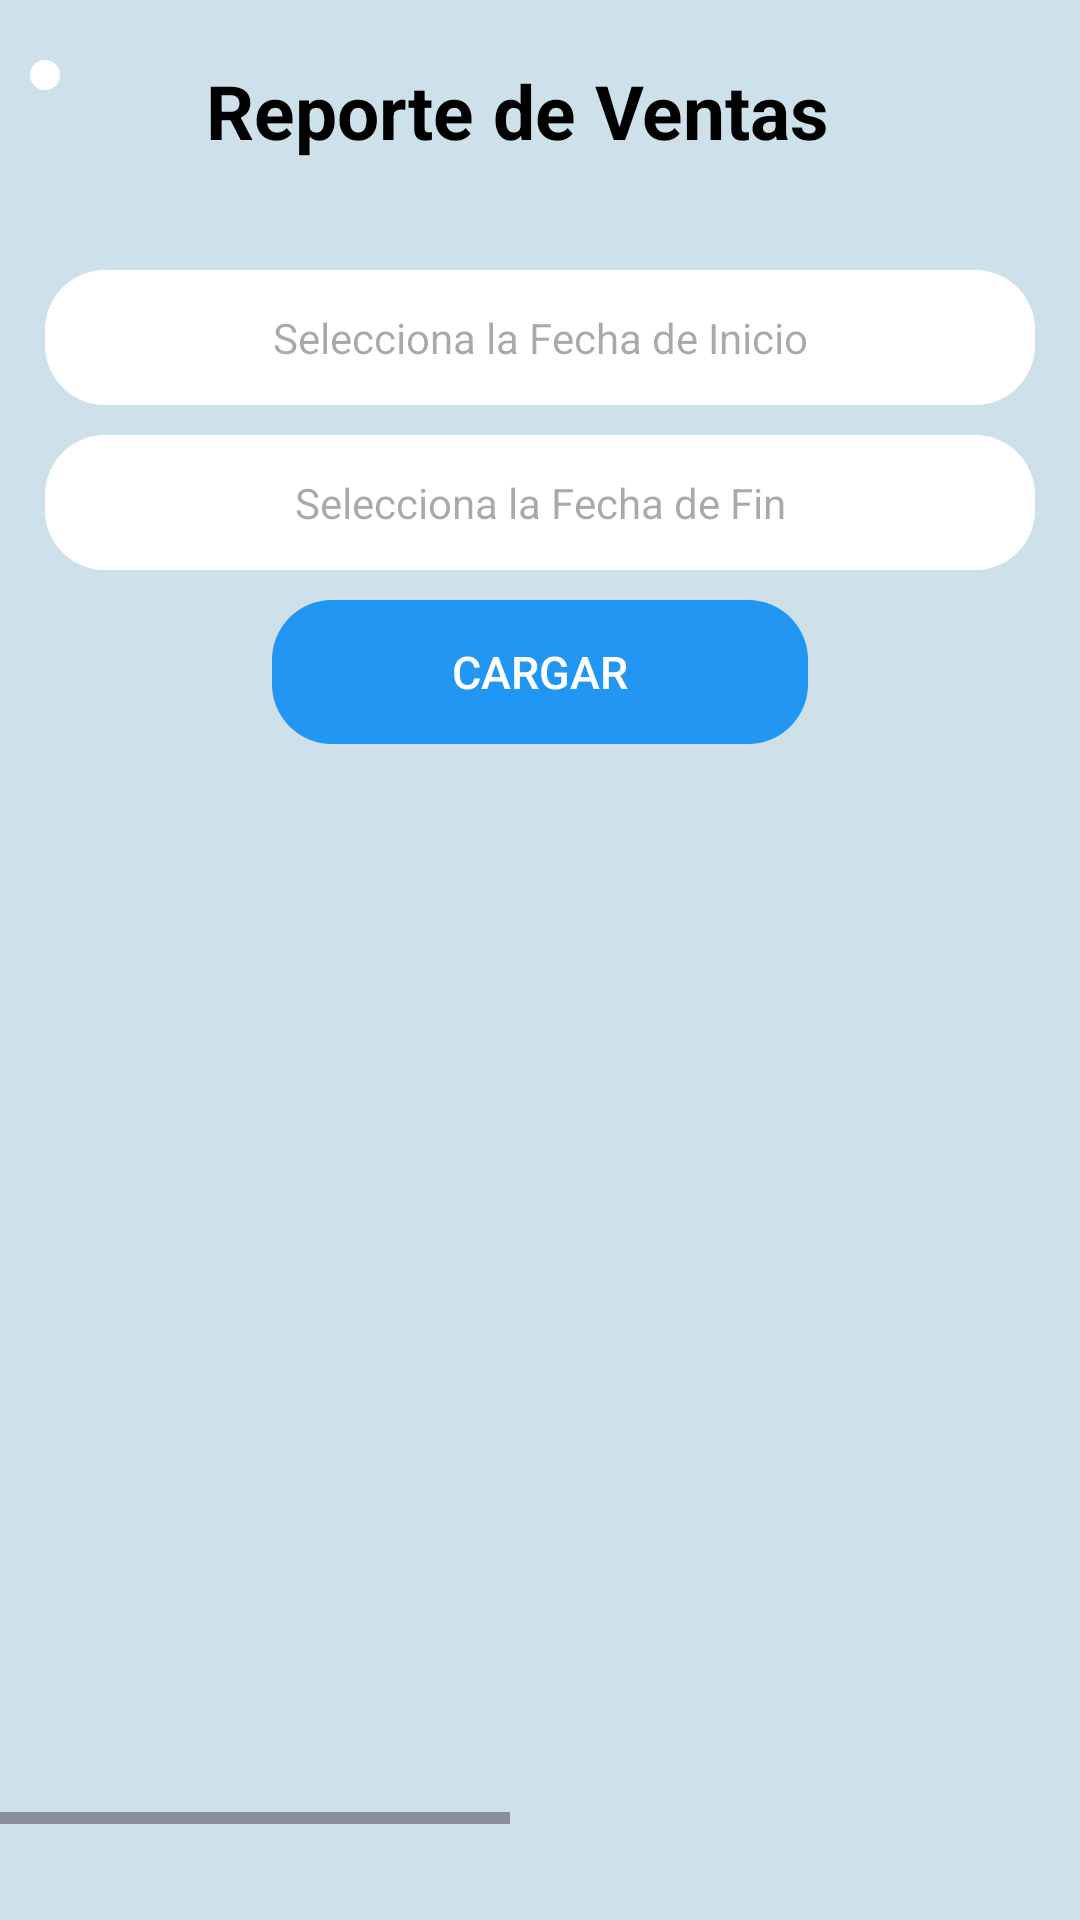

The Android layout XML behind this screen, and the referenced resources:
<!-- AndroidManifest.xml: application theme Theme.SalesTapApp -->
<!-- res/layout/activity_sales_report.xml -->
<?xml version="1.0" encoding="utf-8"?>
<androidx.constraintlayout.widget.ConstraintLayout xmlns:android="http://schemas.android.com/apk/res/android"
    xmlns:app="http://schemas.android.com/apk/res-auto"
    xmlns:tools="http://schemas.android.com/tools"
    android:id="@+id/main"
    android:layout_width="match_parent"
    android:layout_height="match_parent"
    android:background="@color/myBackground"
    tools:context=".reports.ui.view.SalesReportActivity">

    <ScrollView
        android:layout_width="match_parent"
        android:layout_height="match_parent"
        app:layout_constraintBottom_toBottomOf="parent"
        app:layout_constraintEnd_toEndOf="parent"
        app:layout_constraintStart_toStartOf="parent"
        app:layout_constraintTop_toTopOf="parent">

        <LinearLayout
            android:layout_width="match_parent"
            android:layout_height="wrap_content"
            android:orientation="vertical">

            <androidx.constraintlayout.widget.ConstraintLayout
                android:layout_width="match_parent"
                android:layout_height="match_parent">

                <LinearLayout
                    android:id="@+id/ReportLinearLayout"
                    android:layout_width="match_parent"
                    android:layout_height="50dp"
                    android:layout_marginTop="20dp"
                    android:orientation="horizontal"
                    app:layout_constraintEnd_toEndOf="parent"
                    app:layout_constraintStart_toStartOf="parent"
                    app:layout_constraintTop_toTopOf="parent">

                    <androidx.appcompat.widget.AppCompatImageButton
                        android:id="@+id/btnReturnReportSalesReport"
                        style="@style/AppCompatImageButton_Rounded"
                        android:layout_width="wrap_content"
                        android:layout_height="wrap_content"
                        android:layout_marginLeft="10dp"
                        android:paddingVertical="5dp"
                        android:paddingLeft="10dp"
                        android:src="@drawable/baseline_arrow_back_ios_24"
                        android:textAlignment="center" />

                    <TextView
                        android:id="@+id/tvTitleEditProduct"
                        android:layout_width="match_parent"
                        android:layout_height="match_parent"
                        android:paddingRight="35dp"
                        android:text="Reporte de Ventas"
                        android:textAlignment="center"
                        android:textColor="@color/black"
                        android:textSize="25sp"
                        android:textStyle="bold" />

                </LinearLayout>

                <LinearLayout
                    android:id="@+id/EditProductLinearLayout3"
                    android:layout_width="match_parent"
                    android:layout_height="match_parent"
                    android:layout_marginTop="10dp"
                    android:orientation="vertical"
                    app:layout_constraintBottom_toBottomOf="parent"
                    app:layout_constraintEnd_toEndOf="parent"
                    app:layout_constraintStart_toStartOf="parent"
                    app:layout_constraintTop_toBottomOf="@+id/ReportLinearLayout"
                    app:layout_constraintVertical_bias="0.060000002">

                    <TextView
                        android:id="@+id/etReportDateSalesReport"
                        android:layout_width="match_parent"
                        android:layout_height="45dp"
                        android:layout_marginHorizontal="15dp"
                        android:layout_marginTop="10dp"
                        style="@style/EditText_Rounded"
                        android:gravity="center"
                        android:textAlignment="center"
                        android:hint="Selecciona la Fecha de Inicio"
                        android:inputType="date"
                        android:focusable="true"
                        android:editable="true"
                        android:cursorVisible="false"
                        android:paddingHorizontal="10dp" />

                    <TextView
                        android:id="@+id/etReportDate2SalesReport"
                        android:layout_width="match_parent"
                        android:layout_height="45dp"
                        android:layout_marginHorizontal="15dp"
                        android:layout_marginTop="10dp"
                        style="@style/EditText_Rounded"
                        android:gravity="center"
                        android:textAlignment="center"
                        android:hint="Selecciona la Fecha de Fin"
                        android:inputType="date"
                        android:focusable="true"
                        android:editable="true"
                        android:cursorVisible="false"
                        android:paddingHorizontal="10dp" />

                    <androidx.appcompat.widget.AppCompatButton
                        android:id="@+id/btnReporSalesReport"
                        android:layout_width="wrap_content"
                        android:layout_height="wrap_content"
                        android:layout_gravity="center"
                        android:layout_marginTop="10dp"
                        android:background="@drawable/rounded_button"
                        android:backgroundTint="@color/blue"
                        android:paddingHorizontal="60dp"
                        android:text="Cargar"
                        android:textColor="@color/white"
                        android:textSize="15sp" />

                    <HorizontalScrollView
                        android:id="@+id/scvTableSalesReport"
                        android:layout_width="match_parent"
                        android:layout_height="350dp"
                        android:layout_marginTop="10dp"
                        android:scrollbars="horizontal">

                        
                        <LinearLayout
                            android:id="@+id/lyHeaderSalesReport"
                            android:layout_width="wrap_content"
                            android:layout_height="match_parent"
                            android:visibility="invisible"
                            android:orientation="vertical">

                            
                            <LinearLayout
                                android:layout_width="wrap_content"
                                android:layout_height="40dp"
                                android:orientation="horizontal"
                                android:background="#4CAF50"
                                android:padding="6dp">

                                <TextView
                                    android:layout_width="120dp"
                                    android:layout_height="match_parent"
                                    android:gravity="center"
                                    android:text="# Venta"
                                    android:textColor="@android:color/white"
                                    android:textStyle="bold"/>

                                <TextView
                                    android:layout_width="120dp"
                                    android:layout_height="match_parent"
                                    android:gravity="center"
                                    android:text="SubTotal"
                                    android:textColor="@android:color/white"
                                    android:textStyle="bold"/>

                                <TextView
                                    android:layout_width="120dp"
                                    android:layout_height="match_parent"
                                    android:gravity="center"
                                    android:text="Total"
                                    android:textColor="@android:color/white"
                                    android:textStyle="bold"/>

                                <TextView
                                    android:layout_width="120dp"
                                    android:layout_height="match_parent"
                                    android:gravity="center"
                                    android:text="Estatus"
                                    android:textColor="@android:color/white"
                                    android:textStyle="bold"/>

                                <TextView
                                    android:layout_width="120dp"
                                    android:layout_height="match_parent"
                                    android:gravity="center"
                                    android:text="Método"
                                    android:textColor="@android:color/white"
                                    android:textStyle="bold"/>

                                <TextView
                                    android:layout_width="150dp"
                                    android:layout_height="match_parent"
                                    android:gravity="center"
                                    android:text="Fecha"
                                    android:textColor="@android:color/white"
                                    android:textStyle="bold"/>
                            </LinearLayout>

                            
                            <androidx.recyclerview.widget.RecyclerView
                                android:id="@+id/rvSalesReportList"
                                android:layout_width="match_parent"
                                android:layout_height="match_parent"
                                android:overScrollMode="never"/>

                        </LinearLayout>
                    </HorizontalScrollView>


                    <androidx.appcompat.widget.AppCompatButton
                        android:id="@+id/btnExportarSalesReport"
                        android:layout_width="wrap_content"
                        android:layout_height="wrap_content"
                        android:layout_gravity="center"
                        android:layout_marginTop="15dp"
                        android:background="@drawable/rounded_button"
                        android:backgroundTint="@color/blue"
                        android:paddingHorizontal="60dp"
                        android:text="Exportar en Xml"
                        android:textColor="@color/white"
                        android:textSize="15sp"
                        android:visibility="gone" />

                </LinearLayout>

            </androidx.constraintlayout.widget.ConstraintLayout>

        </LinearLayout>
    </ScrollView>

</androidx.constraintlayout.widget.ConstraintLayout>
<!-- resources referenced by this layout -->
<resources>
  <color name="black">#FF000000</color>
  <color name="blue">#2196F3</color>
  <color name="myBackground">#CEE1EA</color>
  <color name="white">#FFFFFFFF</color>
  <!-- drawable rounded_button (drawable) -->
  <?xml version="1.0" encoding="utf-8"?>
  <shape xmlns:android="http://schemas.android.com/apk/res/android"
      android:shape="rectangle">
      <corners android:radius="20dp" /> 
       
  </shape>
  <style name="AppCompatImageButton_Rounded">
          <item name="android:background">@drawable/rounded_button_background</item>
      </style>
  <style name="EditText_Rounded">
          <item name="android:background">@drawable/edittext_rounded_background</item>
      </style>
  <style name="Theme.SalesTapApp" parent="Base.Theme.SalesTapApp" />
  <!-- drawable rounded_button_background (drawable) -->
  <?xml version="1.0" encoding="utf-8"?>
  <shape xmlns:android="http://schemas.android.com/apk/res/android"
      android:shape="oval">
      <corners android:radius="20dp" /> 
      <solid android:color="@color/white" /> 
  </shape>
  <!-- drawable edittext_rounded_background (drawable) -->
  <?xml version="1.0" encoding="utf-8"?>
  <shape xmlns:android="http://schemas.android.com/apk/res/android"
      android:shape="rectangle">
      <corners android:radius="20dp" /> 
      <solid android:color="#FFFFFF" /> 
  </shape>
  <style name="Base.Theme.SalesTapApp" parent="Theme.Material3.DayNight.NoActionBar">
          
          
      </style>
</resources>
